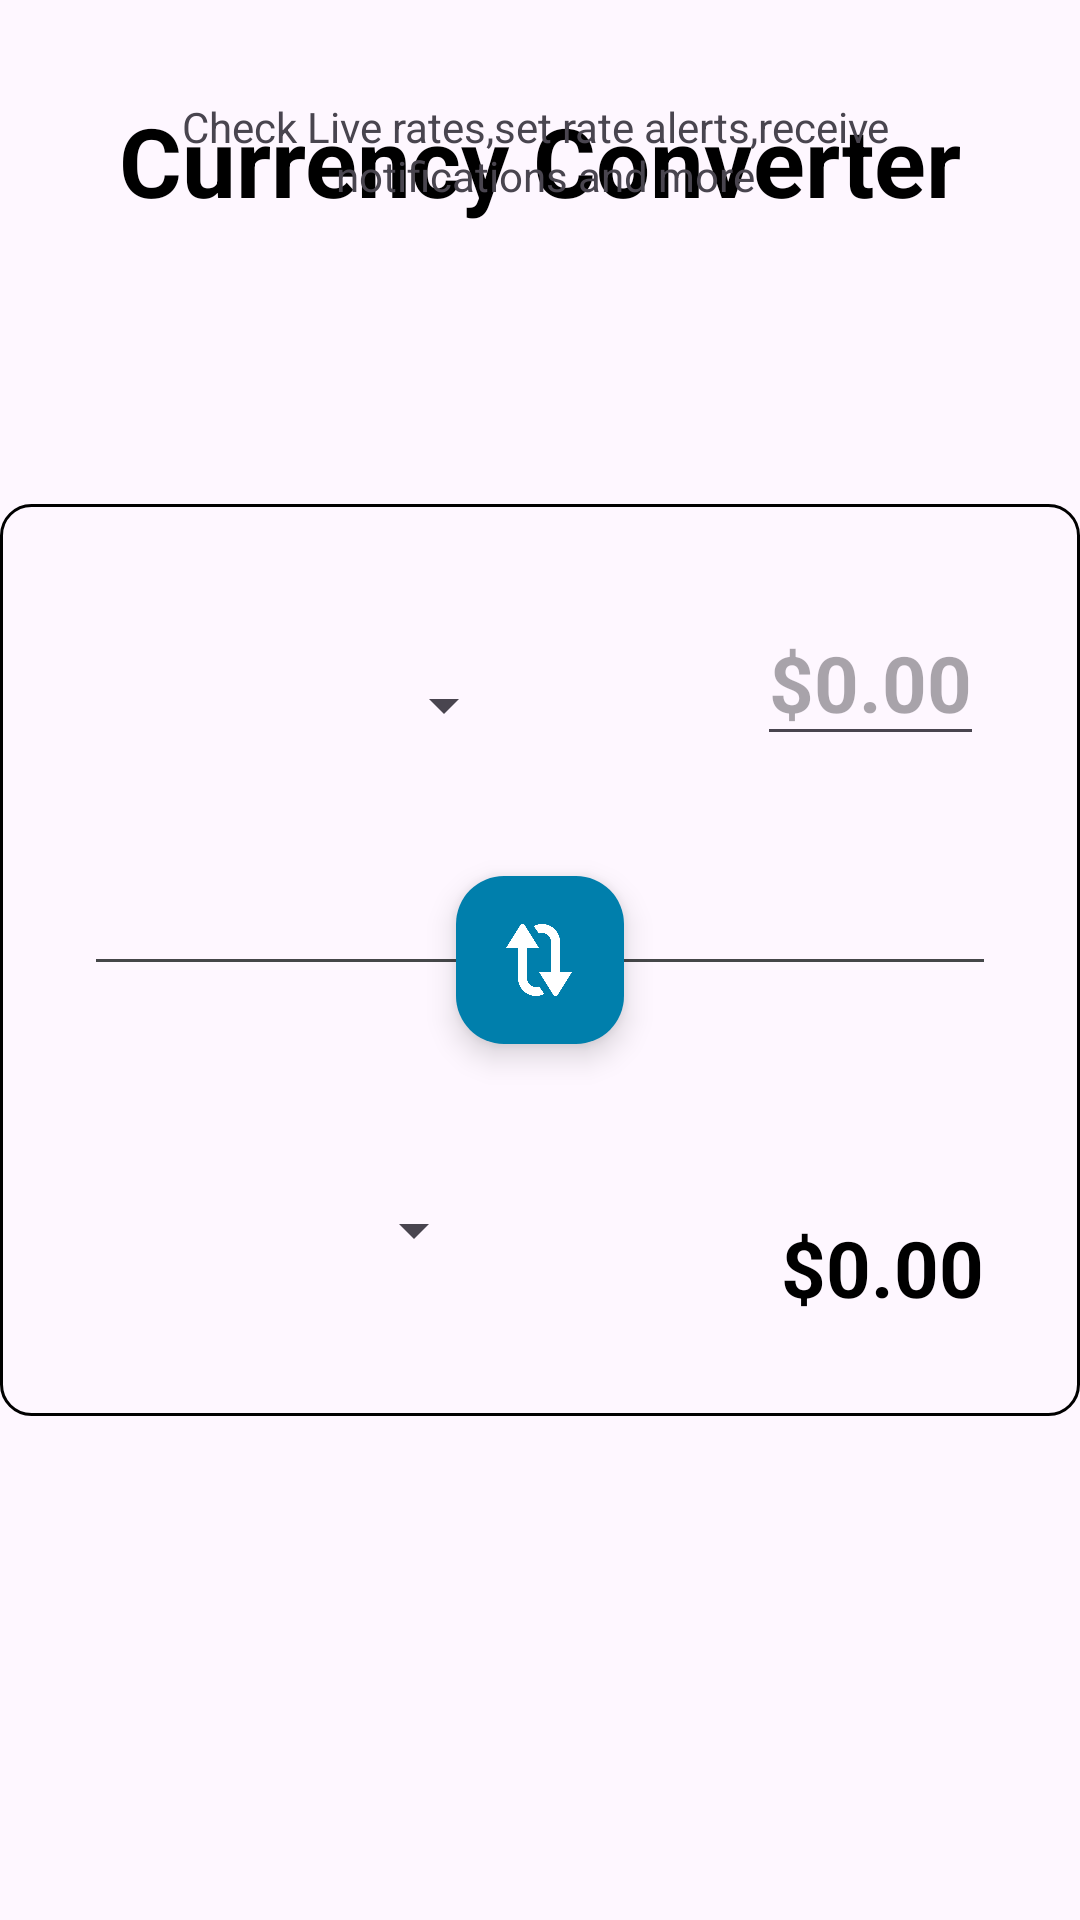

Layout XML and referenced resources for this Android screen:
<!-- AndroidManifest.xml: application theme Theme.ConversorMoney -->
<!-- res/layout/activity_main.xml -->
<?xml version="1.0" encoding="utf-8"?>
<androidx.constraintlayout.widget.ConstraintLayout xmlns:android="http://schemas.android.com/apk/res/android"
    xmlns:app="http://schemas.android.com/apk/res-auto"
    xmlns:tools="http://schemas.android.com/tools"
    android:id="@+id/main"
    android:layout_width="match_parent"
    android:layout_height="match_parent"
    tools:context=".view.activity.MainActivity">

    <TextView
        android:id="@+id/textView4"
        android:layout_width="wrap_content"
        android:layout_height="wrap_content"
        android:layout_marginStart="32dp"
        android:layout_marginTop="32dp"
        android:layout_marginEnd="32dp"
        android:text="@string/currency_converter"
        android:textSize="32sp"
        android:textStyle="bold"
        android:textColor="@color/black"
        app:layout_constraintEnd_toEndOf="parent"
        app:layout_constraintStart_toStartOf="parent"
        app:layout_constraintTop_toTopOf="parent" />

    <TextView
        android:id="@+id/textView5"
        android:layout_width="wrap_content"
        android:layout_height="wrap_content"
        android:layout_marginBottom="100dp"
        android:gravity="center"
        android:text="@string/check_live_rates_set_rate_alerts_receive_notifications_and_more"
        app:layout_constraintBottom_toTopOf="@+id/linearLayout"
        app:layout_constraintEnd_toEndOf="parent"
        app:layout_constraintStart_toStartOf="parent" />

    <LinearLayout
        android:id="@+id/linearLayout"
        android:layout_width="360dp"
        android:layout_height="304dp"
        android:background="@drawable/gray_backround"
        android:orientation="vertical"
        app:layout_constraintBottom_toBottomOf="parent"
        app:layout_constraintEnd_toEndOf="parent"
        app:layout_constraintHorizontal_bias="0.5"
        app:layout_constraintStart_toStartOf="parent"
        app:layout_constraintTop_toTopOf="parent"
        app:layout_constraintVertical_bias="0.5">

        <androidx.constraintlayout.widget.ConstraintLayout
            android:layout_width="match_parent"
            android:layout_height="match_parent">


            <View
                android:id="@+id/view"
                android:layout_width="0dp"
                android:layout_height="1dp"
                android:layout_marginStart="32dp"
                android:layout_marginEnd="32dp"
                android:background="@color/material_dynamic_neutral20"
                android:backgroundTint="@color/material_dynamic_neutral30"
                app:layout_constraintBottom_toBottomOf="parent"
                app:layout_constraintEnd_toEndOf="parent"
                app:layout_constraintStart_toStartOf="parent"
                app:layout_constraintTop_toTopOf="parent" />

            <Spinner
                android:id="@+id/spinner"
                android:layout_width="140dp"
                android:layout_height="70dp"
                android:layout_marginStart="32dp"
                android:layout_marginTop="32dp"
                app:layout_constraintStart_toStartOf="parent"
                app:layout_constraintTop_toTopOf="parent" />

            <EditText
                android:id="@+id/edtAmmount"
                android:layout_width="wrap_content"
                android:layout_height="wrap_content"
                android:layout_marginTop="32dp"
                android:layout_marginEnd="32dp"
                android:hint="@string/_0_00"
                android:inputType="number"
                android:textColor="@color/black"
                android:textSize="26sp"
                android:textStyle="bold"
                app:layout_constraintEnd_toEndOf="parent"
                app:layout_constraintTop_toTopOf="parent" />

            <Spinner
                android:id="@+id/spinner2"
                android:layout_width="130dp"
                android:layout_height="60dp"
                android:layout_marginStart="32dp"
                android:layout_marginBottom="32dp"
                app:layout_constraintBottom_toBottomOf="parent"
                app:layout_constraintStart_toStartOf="parent" />

            <TextView
                android:id="@+id/txtTotalConverted"
                android:layout_width="0dp"
                android:layout_height="wrap_content"
                android:layout_marginEnd="32dp"
                android:layout_marginBottom="32dp"
                android:layout_weight="1"
                android:text="@string/_0_00"
                android:textColor="@color/black"
                android:textSize="26sp"
                android:textStyle="bold"
                app:layout_constraintBottom_toBottomOf="parent"
                app:layout_constraintEnd_toEndOf="parent" />

            <com.google.android.material.floatingactionbutton.FloatingActionButton
                android:id="@+id/floatingActionButton"
                android:layout_width="wrap_content"
                android:layout_height="wrap_content"
                android:clickable="true"
                android:rotation="90"
                android:src="@drawable/subwayrandom"
                app:backgroundTint="@color/material_dynamic_primary50"
                app:layout_constraintBottom_toBottomOf="parent"
                app:layout_constraintEnd_toEndOf="parent"
                app:layout_constraintStart_toStartOf="parent"
                app:layout_constraintTop_toTopOf="parent"
                app:layout_constraintVertical_bias="0.5"
                app:tint="@color/white" />

        </androidx.constraintlayout.widget.ConstraintLayout>

    </LinearLayout>

</androidx.constraintlayout.widget.ConstraintLayout>
<!-- resources referenced by this layout -->
<resources>
  <!-- drawable gray_backround (drawable) -->
  <?xml version="1.0" encoding="utf-8"?>
  <selector xmlns:android="http://schemas.android.com/apk/res/android">
      <item>
          <shape android:shape="rectangle">
  
              <corners android:radius="10dp"/>
              <stroke android:width="1dp" android:color="@color/black"/>
          </shape>
      </item>
  </selector>
  <!-- drawable subwayrandom (drawable) -->
  <vector xmlns:android="http://schemas.android.com/apk/res/android"
      android:width="128dp"
      android:height="128dp"
      android:viewportWidth="512"
      android:viewportHeight="512">
    <path
        android:pathData="M341.3,28.3v85.3H128c-70.7,0 -128,57.3 -128,128c0,21.5 5.8,41.4 15.2,59.2L68,263.2c-2.4,-6.8 -4,-13.9 -4,-21.5c0,-35.4 28.7,-64 64,-64h213.3V263L512,156.3V135zM444,262.8c2.4,6.8 4,13.9 4,21.5c0,35.4 -28.6,64 -64,64H170.7V263L0,369.7V391l170.7,106.7v-85.3H384c70.7,0 128,-57.3 128,-128c0,-21.5 -5.8,-41.4 -15.2,-59.2z"
        android:fillColor="#ffffff"/>
  </vector>
  <string name="_0_00">$0.00</string>
  <string name="check_live_rates_set_rate_alerts_receive_notifications_and_more">Check Live rates,set rate alerts,receive  \n  notifications and more</string>
  <string name="currency_converter">Currency Converter</string>
  <style name="Theme.ConversorMoney" parent="Base.Theme.ConversorMoney" />
  <style name="Base.Theme.ConversorMoney" parent="Theme.Material3.DayNight.NoActionBar">
          
          
      </style>
  <!-- not gathered from this repository: default colours our renderer supplied (Android Studio template values) -->
  <color name="black">#FF000000</color>
  <color name="white">#FFFFFFFF</color>
</resources>
